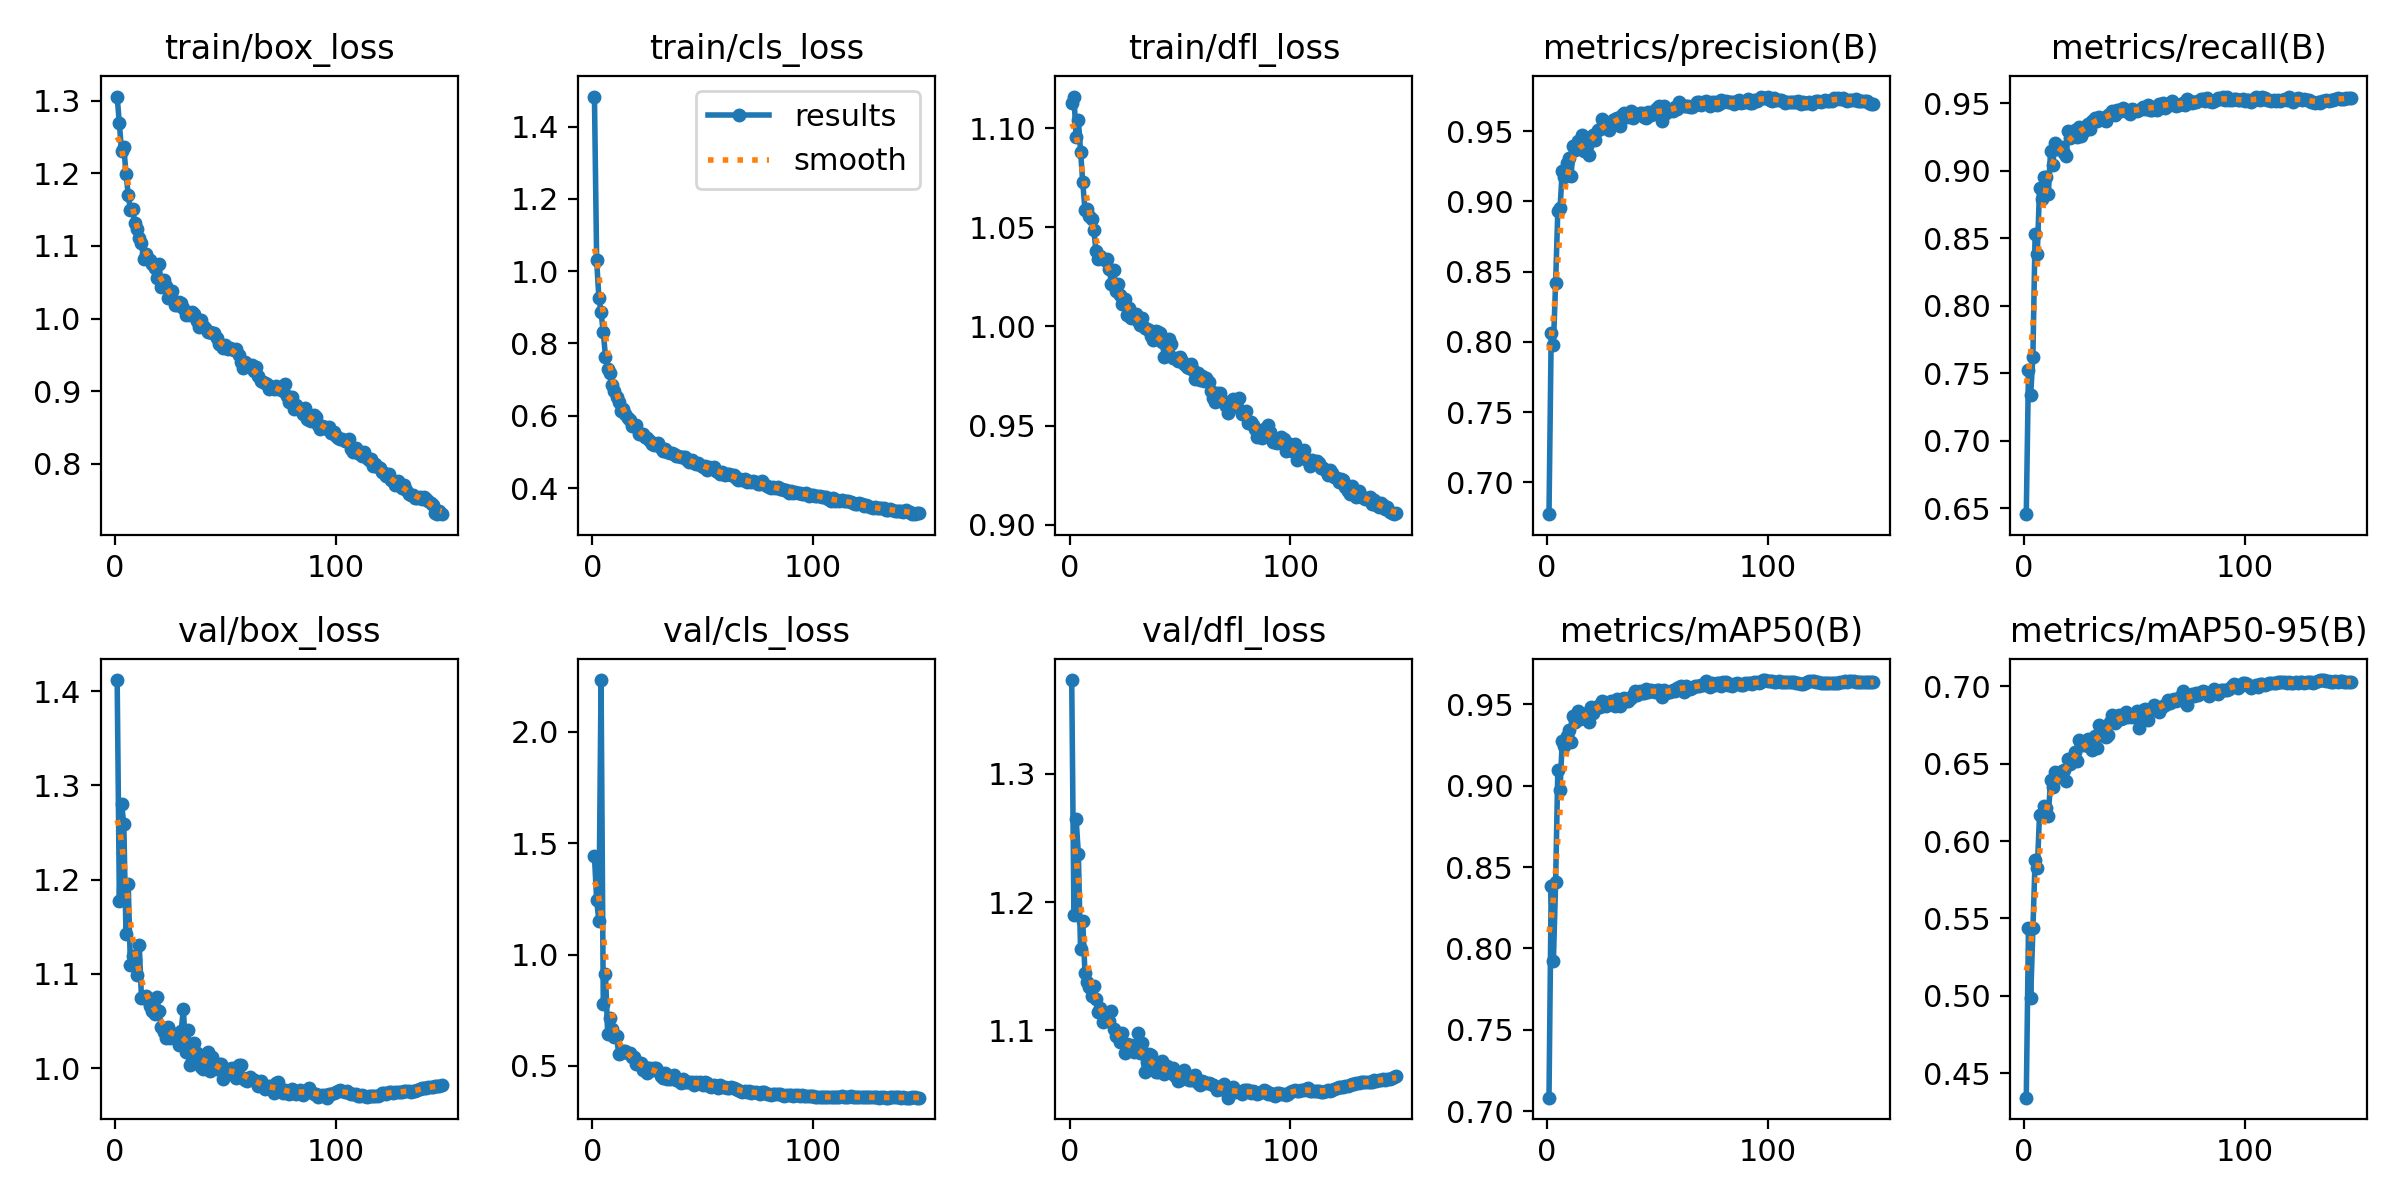

Values plotted in this chart, from the file beside it:
epoch, time, train/box_loss, train/cls_loss, train/dfl_loss, metrics/precision(B), metrics/recall(B), metrics/mAP50(B), metrics/mAP50-95(B), val/box_loss, val/cls_loss, val/dfl_loss, lr/pg0, lr/pg1, lr/pg2
1, 116.8, 1.305, 1.483, 1.113, 0.6773, 0.6456, 0.7084, 0.4341, 1.412, 1.444, 1.373, 0.06719, 0.0003315, 0.0003315
2, 209.2, 1.269, 1.03, 1.116, 0.8062, 0.7522, 0.8383, 0.5436, 1.178, 1.245, 1.19, 0.03418, 0.0006615, 0.0006615
3, 298.6, 1.23, 0.927, 1.095, 0.798, 0.7342, 0.7925, 0.4986, 1.28, 1.151, 1.265, 0.001177, 0.0009882, 0.0009882
4, 388, 1.237, 0.8861, 1.104, 0.842, 0.7624, 0.8407, 0.544, 1.259, 2.232, 1.238, 0.0009851, 0.0009851, 0.0009851
5, 477.2, 1.199, 0.8312, 1.088, 0.8935, 0.8532, 0.9096, 0.5875, 1.142, 0.7794, 1.163, 0.0009802, 0.0009802, 0.0009802
6, 566.5, 1.171, 0.7636, 1.073, 0.8951, 0.8387, 0.8973, 0.5823, 1.196, 0.9129, 1.185, 0.0009752, 0.0009752, 0.0009752
7, 654.9, 1.149, 0.7281, 1.059, 0.9217, 0.8871, 0.9275, 0.6171, 1.109, 0.6416, 1.144, 0.0009703, 0.0009703, 0.0009703
8, 744.3, 1.151, 0.719, 1.059, 0.9177, 0.8789, 0.9241, 0.6172, 1.119, 0.7169, 1.138, 0.0009654, 0.0009654, 0.0009654
9, 833.4, 1.131, 0.6855, 1.056, 0.9275, 0.8953, 0.9307, 0.6228, 1.115, 0.6656, 1.134, 0.0009604, 0.0009604, 0.0009604
10, 922.8, 1.123, 0.6677, 1.054, 0.931, 0.8956, 0.9341, 0.6212, 1.099, 0.6321, 1.126, 0.0009555, 0.0009555, 0.0009555
11, 1011, 1.111, 0.6521, 1.048, 0.9179, 0.8827, 0.927, 0.616, 1.131, 0.6344, 1.134, 0.0009505, 0.0009505, 0.0009505
12, 1100, 1.103, 0.637, 1.038, 0.9396, 0.9148, 0.9429, 0.6395, 1.075, 0.5545, 1.124, 0.0009455, 0.0009455, 0.0009455
13, 1189, 1.082, 0.6127, 1.034, 0.9363, 0.9044, 0.9392, 0.635, 1.074, 0.5584, 1.114, 0.0009406, 0.0009406, 0.0009406
14, 1278, 1.089, 0.6177, 1.035, 0.943, 0.9204, 0.9457, 0.6444, 1.077, 0.5668, 1.117, 0.0009357, 0.0009357, 0.0009357
15, 1367, 1.082, 0.6056, 1.034, 0.9397, 0.916, 0.9407, 0.6415, 1.074, 0.5662, 1.107, 0.0009307, 0.0009307, 0.0009307
16, 1455, 1.081, 0.594, 1.033, 0.9476, 0.9177, 0.9427, 0.6413, 1.066, 0.5597, 1.109, 0.0009258, 0.0009258, 0.0009258
17, 1544, 1.075, 0.5892, 1.034, 0.9362, 0.9174, 0.9423, 0.6454, 1.061, 0.5562, 1.109, 0.0009208, 0.0009208, 0.0009208
18, 1633, 1.07, 0.5729, 1.029, 0.939, 0.9135, 0.9444, 0.6459, 1.057, 0.5398, 1.107, 0.0009158, 0.0009158, 0.0009158
19, 1722, 1.056, 0.5705, 1.021, 0.9328, 0.9108, 0.9393, 0.6388, 1.076, 0.5383, 1.115, 0.0009109, 0.0009109, 0.0009109
20, 1811, 1.074, 0.573, 1.028, 0.9451, 0.9297, 0.9484, 0.653, 1.06, 0.5082, 1.1, 0.0009059, 0.0009059, 0.0009059
21, 1900, 1.044, 0.5503, 1.018, 0.947, 0.9247, 0.9446, 0.6498, 1.044, 0.514, 1.095, 0.000901, 0.000901, 0.000901
22, 1988, 1.053, 0.5496, 1.021, 0.9435, 0.9278, 0.9469, 0.6541, 1.039, 0.5113, 1.094, 0.0008961, 0.0008961, 0.0008961
23, 2077, 1.044, 0.5484, 1.016, 0.951, 0.93, 0.9491, 0.6572, 1.032, 0.4827, 1.091, 0.0008911, 0.0008911, 0.0008911
24, 2167, 1.028, 0.5406, 1.011, 0.9518, 0.9254, 0.9481, 0.6515, 1.043, 0.4955, 1.098, 0.0008862, 0.0008862, 0.0008862
25, 2255, 1.033, 0.5386, 1.014, 0.9587, 0.9323, 0.9519, 0.6653, 1.032, 0.4678, 1.082, 0.0008812, 0.0008812, 0.0008812
26, 2344, 1.037, 0.5292, 1.006, 0.9541, 0.9259, 0.9511, 0.6623, 1.037, 0.4926, 1.089, 0.0008762, 0.0008762, 0.0008762
27, 2433, 1.018, 0.521, 1.009, 0.9556, 0.9297, 0.9492, 0.6621, 1.035, 0.4816, 1.086, 0.0008713, 0.0008713, 0.0008713
28, 2522, 1.019, 0.5178, 1.004, 0.9505, 0.9335, 0.9511, 0.662, 1.034, 0.4902, 1.088, 0.0008663, 0.0008663, 0.0008663
29, 2610, 1.023, 0.5224, 1.006, 0.955, 0.9351, 0.9523, 0.6661, 1.024, 0.4897, 1.083, 0.0008614, 0.0008614, 0.0008614
30, 2699, 1.022, 0.5243, 1.006, 0.958, 0.9314, 0.9511, 0.6607, 1.04, 0.4758, 1.085, 0.0008565, 0.0008565, 0.0008565
31, 2787, 1.014, 0.5103, 1.003, 0.9589, 0.9367, 0.9487, 0.6586, 1.063, 0.4572, 1.098, 0.0008515, 0.0008515, 0.0008515
32, 2876, 1.005, 0.5037, 1.001, 0.9593, 0.9393, 0.9531, 0.6681, 1.017, 0.4474, 1.082, 0.0008465, 0.0008465, 0.0008465
33, 2965, 1.006, 0.5088, 1.004, 0.9536, 0.9373, 0.949, 0.6599, 1.041, 0.4693, 1.09, 0.0008416, 0.0008416, 0.0008416
34, 3053, 1.005, 0.4988, 0.9989, 0.9616, 0.9401, 0.9534, 0.6751, 1.003, 0.443, 1.068, 0.0008366, 0.0008366, 0.0008366
35, 3143, 1.009, 0.4982, 0.9986, 0.9628, 0.9388, 0.9537, 0.6698, 1.008, 0.4409, 1.075, 0.0008317, 0.0008317, 0.0008317
36, 3231, 1.007, 0.4972, 0.9983, 0.9605, 0.9375, 0.952, 0.6679, 1.026, 0.4451, 1.082, 0.0008268, 0.0008268, 0.0008268
37, 3320, 0.9971, 0.494, 0.995, 0.9599, 0.9371, 0.9521, 0.6675, 1.016, 0.4581, 1.081, 0.0008218, 0.0008218, 0.0008218
38, 3408, 0.9882, 0.4892, 0.993, 0.9646, 0.9412, 0.9539, 0.6684, 1.01, 0.4383, 1.072, 0.0008169, 0.0008169, 0.0008169
39, 3496, 0.9974, 0.489, 0.9976, 0.9594, 0.9419, 0.9555, 0.6767, 1.001, 0.439, 1.067, 0.0008119, 0.0008119, 0.0008119
40, 3585, 0.989, 0.4849, 0.997, 0.9613, 0.9447, 0.9582, 0.6812, 0.9997, 0.4251, 1.067, 0.0008069, 0.0008069, 0.0008069
41, 3674, 0.9875, 0.485, 0.9968, 0.9618, 0.9416, 0.9559, 0.6763, 1.011, 0.4409, 1.069, 0.000802, 0.000802, 0.000802
42, 3762, 0.9813, 0.4859, 0.992, 0.9627, 0.9449, 0.958, 0.6781, 1.017, 0.4299, 1.075, 0.000797, 0.000797, 0.000797
43, 3850, 0.9809, 0.4781, 0.9846, 0.9627, 0.945, 0.9569, 0.6815, 0.9974, 0.4266, 1.066, 0.0007921, 0.0007921, 0.0007921
44, 3939, 0.9796, 0.4707, 0.9895, 0.96, 0.9447, 0.957, 0.6789, 1.012, 0.4303, 1.072, 0.0007872, 0.0007872, 0.0007872
45, 4028, 0.9794, 0.4789, 0.9935, 0.9595, 0.9463, 0.9594, 0.6793, 1.004, 0.4276, 1.068, 0.0007822, 0.0007822, 0.0007822
46, 4116, 0.973, 0.4692, 0.9911, 0.9634, 0.9455, 0.9577, 0.6835, 0.9995, 0.4165, 1.066, 0.0007772, 0.0007772, 0.0007772
47, 4205, 0.9655, 0.4674, 0.9839, 0.9616, 0.9434, 0.9586, 0.6803, 1.004, 0.4273, 1.07, 0.0007723, 0.0007723, 0.0007723
48, 4293, 0.9633, 0.4695, 0.9839, 0.9625, 0.9423, 0.9579, 0.6806, 1.004, 0.4241, 1.064, 0.0007673, 0.0007673, 0.0007673
49, 4381, 0.9593, 0.4639, 0.9823, 0.965, 0.9456, 0.9578, 0.6798, 0.9887, 0.4265, 1.06, 0.0007624, 0.0007624, 0.0007624
50, 4470, 0.9635, 0.4574, 0.9847, 0.9665, 0.9455, 0.9588, 0.6823, 0.9933, 0.4163, 1.061, 0.0007575, 0.0007575, 0.0007575
51, 4558, 0.9578, 0.4612, 0.9828, 0.9682, 0.9442, 0.9589, 0.6841, 0.9994, 0.4274, 1.065, 0.0007525, 0.0007525, 0.0007525
52, 4648, 0.9599, 0.4505, 0.9809, 0.9571, 0.9455, 0.9542, 0.6731, 0.9985, 0.4226, 1.069, 0.0007476, 0.0007476, 0.0007476
53, 4736, 0.9586, 0.4571, 0.9794, 0.9677, 0.9461, 0.959, 0.6825, 1, 0.4108, 1.064, 0.0007426, 0.0007426, 0.0007426
54, 4824, 0.9565, 0.4548, 0.979, 0.9627, 0.9472, 0.9572, 0.6849, 0.9935, 0.4076, 1.061, 0.0007376, 0.0007376, 0.0007376
55, 4913, 0.9577, 0.4574, 0.9809, 0.9647, 0.9458, 0.9574, 0.6852, 0.9898, 0.4139, 1.061, 0.0007327, 0.0007327, 0.0007327
56, 5003, 0.9499, 0.4484, 0.9778, 0.9649, 0.9488, 0.9577, 0.6785, 1.004, 0.4114, 1.064, 0.0007277, 0.0007277, 0.0007277
57, 5091, 0.9407, 0.4441, 0.9735, 0.9644, 0.945, 0.959, 0.6847, 1.003, 0.4034, 1.065, 0.0007228, 0.0007228, 0.0007228
58, 5180, 0.9323, 0.4386, 0.9764, 0.9669, 0.9452, 0.9585, 0.6851, 0.9894, 0.4146, 1.059, 0.0007179, 0.0007179, 0.0007179
59, 5268, 0.9397, 0.4432, 0.9729, 0.9654, 0.9477, 0.96, 0.6878, 0.9875, 0.4044, 1.057, 0.0007129, 0.0007129, 0.0007129
60, 5357, 0.9348, 0.4367, 0.9748, 0.9706, 0.9453, 0.9609, 0.6865, 0.9863, 0.4035, 1.06, 0.000708, 0.000708, 0.000708
... 88 more rows
